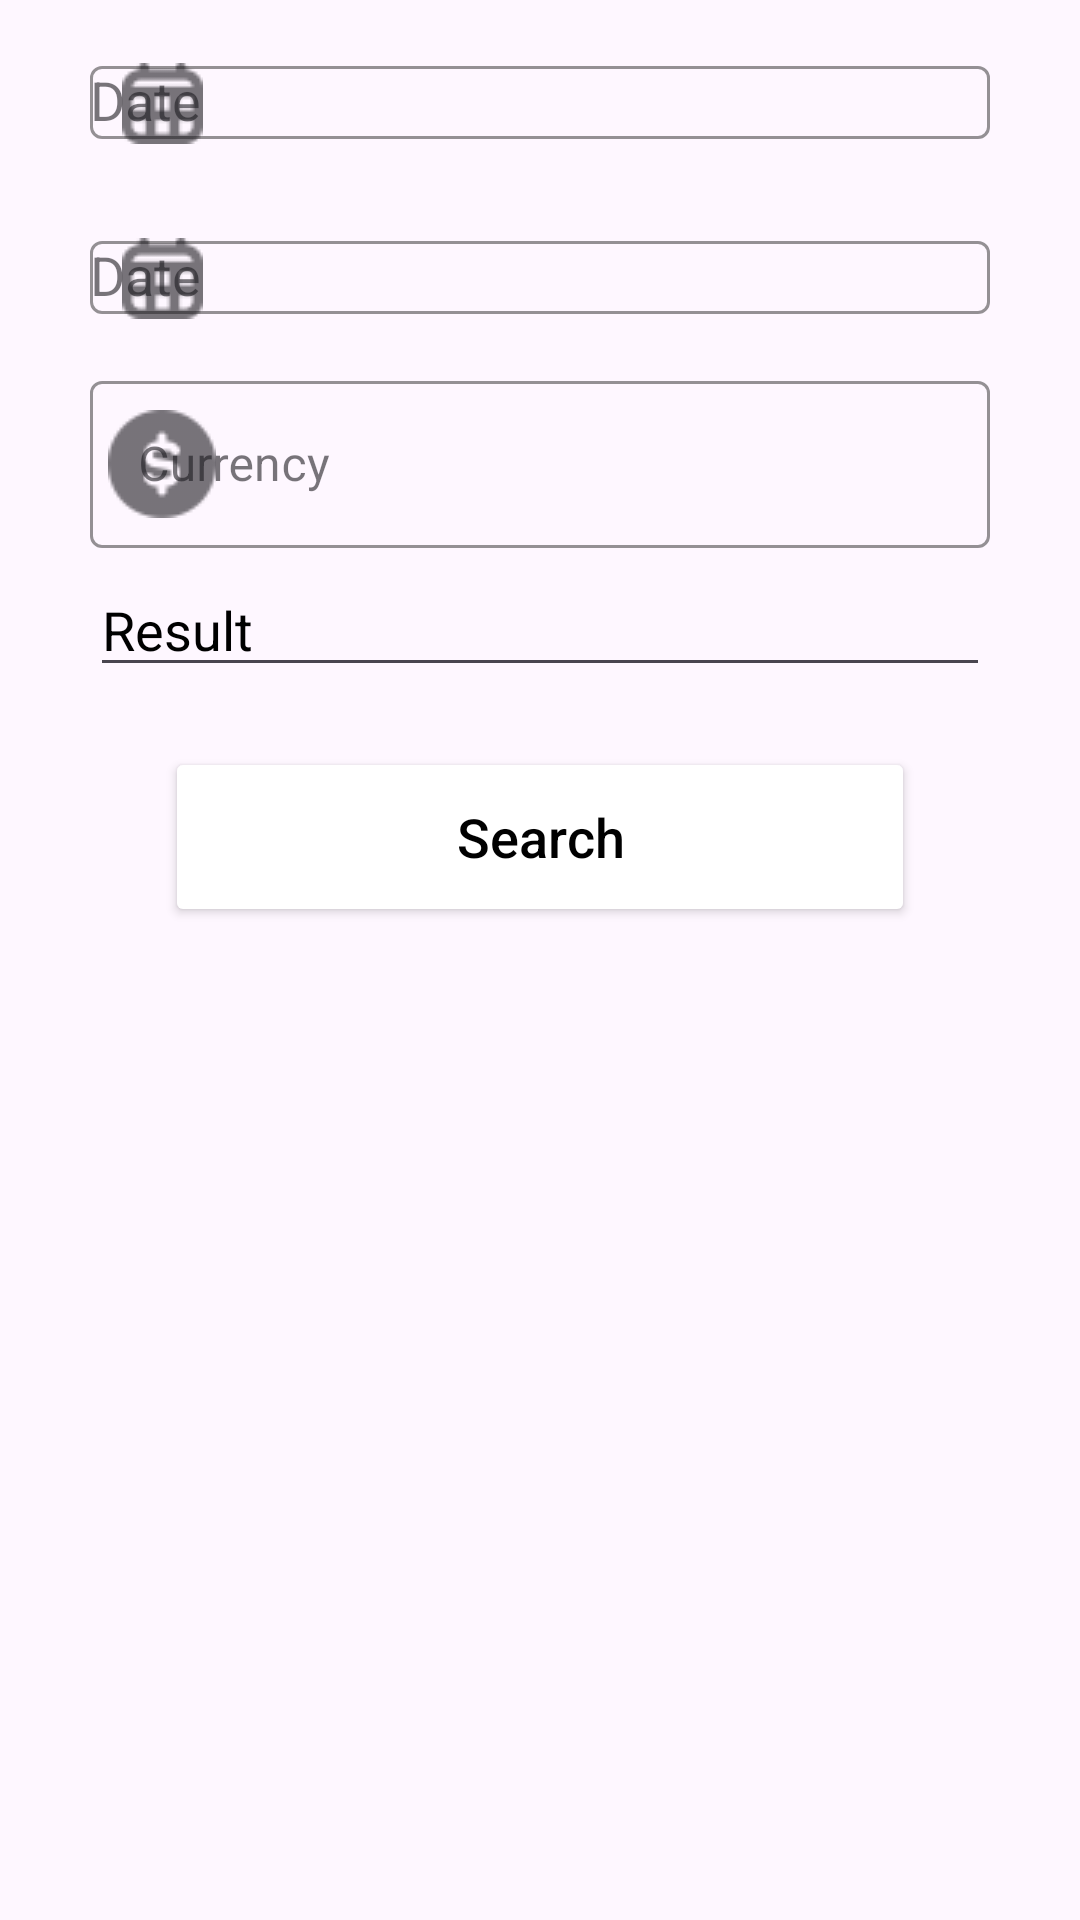

Write the Android layout XML for this screen, with the resource values it uses.
<!-- AndroidManifest.xml: application theme Theme.Cloud_budget_tracker -->
<!-- res/layout/fragment_date_search.xml -->
<?xml version="1.0" encoding="utf-8"?>
<LinearLayout xmlns:android="http://schemas.android.com/apk/res/android"
    xmlns:tools="http://schemas.android.com/tools"
    android:layout_width="match_parent"
    android:layout_height="match_parent"
    xmlns:app="http://schemas.android.com/apk/res-auto"
    tools:context=".view.DateSearchFragment"
    android:orientation="vertical"
    >


    <com.google.android.material.textfield.TextInputLayout
        android:layout_width="300dp"
        android:layout_height="wrap_content"
        android:layout_marginTop="5dp"
        app:boxStrokeColor="@color/black"
        app:hintTextColor="@color/black"
        style="@style/Widget.MaterialComponents.TextInputLayout.OutlinedBox"
        app:startIconDrawable="@drawable/calendar_18"
        android:layout_gravity="center"
        >

        <com.google.android.material.textfield.MaterialAutoCompleteTextView
            android:id="@+id/edit_text_date_date_from"
            android:layout_width="match_parent"
            android:layout_height="wrap_content"
            android:hint="Date"
            android:inputType="none"
            android:textColor="@color/black"
            android:textColorHint="@color/black"
            android:textCursorDrawable="@null"
            />
    </com.google.android.material.textfield.TextInputLayout>

    <com.google.android.material.textfield.TextInputLayout
        android:layout_width="300dp"
        android:layout_height="wrap_content"
        android:layout_marginTop="5dp"
        app:boxStrokeColor="@color/black"
        app:hintTextColor="@color/black"
        style="@style/Widget.MaterialComponents.TextInputLayout.OutlinedBox"
        app:startIconDrawable="@drawable/calendar_18"
        android:layout_gravity="center"
        >

        <com.google.android.material.textfield.MaterialAutoCompleteTextView
            android:id="@+id/edit_text_date_date_to"
            android:layout_width="match_parent"
            android:layout_height="wrap_content"
            android:hint="Date"
            android:inputType="none"
            android:textColor="@color/black"
            android:textColorHint="@color/black"
            android:textCursorDrawable="@null"
            />
    </com.google.android.material.textfield.TextInputLayout>

    <com.google.android.material.textfield.TextInputLayout
        android:layout_width="300dp"
        android:layout_height="wrap_content"
        android:layout_marginTop="5dp"
        app:boxStrokeColor="@color/black"
        app:hintTextColor="@color/black"
        style="@style/Widget.MaterialComponents.TextInputLayout.OutlinedBox"
        app:startIconDrawable="@drawable/usd_circle_18"
        android:layout_gravity="center"
        >

        <com.google.android.material.textfield.TextInputEditText
            android:id="@+id/edit_text_date_currency"
            android:layout_width="match_parent"
            android:layout_height="wrap_content"
            android:hint="Currency"
            android:inputType="none"
            android:textColor="@color/black"
            android:textColorHint="@color/black"
            android:textCursorDrawable="@null"
            />
    </com.google.android.material.textfield.TextInputLayout>



    <LinearLayout
        android:layout_width="match_parent"
        android:layout_height="wrap_content"
        android:orientation="horizontal"
        android:layout_gravity="center_horizontal"
        android:gravity="center"
        android:layout_marginTop="5dp"
        >

        <com.google.android.material.textfield.MaterialAutoCompleteTextView
            android:id="@+id/date_date_calc_result_tv"
            android:layout_width="300dp"
            android:layout_height="wrap_content"
            android:hint="Result"
            android:inputType="none"
            android:textColor="@color/black"
            android:textColorHint="@color/black"
            android:textCursorDrawable="@null"
            />


    </LinearLayout>

    <Button
        android:id="@+id/date_search_btn"
        android:layout_width="250dp"
        android:layout_height="60dp"
        android:layout_marginTop="20dp"
        android:backgroundTint="@color/white"
        android:text="Search"
        android:textAllCaps="false"
        android:textColor="@color/black"
        android:textSize="18sp"
        android:layout_gravity="center"
        />




    <ListView
        android:layout_marginTop="10dp"
        android:layout_width="match_parent"
        android:layout_height="match_parent"
        android:id="@+id/date_search_list_view"
        tools:listitem="@layout/list_item"
        />



</LinearLayout>
<!-- res/layout/list_item.xml (included above) -->
<?xml version="1.0" encoding="utf-8"?>
<LinearLayout xmlns:android="http://schemas.android.com/apk/res/android"
    android:orientation="vertical"
    android:layout_width="match_parent"
    android:layout_height="match_parent">

    <RelativeLayout
        android:layout_width="match_parent"
        android:layout_height="wrap_content"
        android:layout_marginHorizontal="16dp"
        >

        <LinearLayout
            android:layout_width="wrap_content"
            android:layout_height="wrap_content"
            android:layout_marginHorizontal="10dp"
            android:orientation="horizontal">

            <de.hdodenhof.circleimageview.CircleImageView
                android:id="@+id/expense_pic"
                android:layout_width="80dp"
                android:layout_height="80dp"
                android:layout_marginStart="20dp"
                android:src="@drawable/shopping"
                />


            <LinearLayout
                android:layout_width="wrap_content"
                android:layout_height="wrap_content"
                android:layout_marginStart="20dp"
                android:orientation="vertical">

                <TextView
                    android:layout_width="wrap_content"
                    android:layout_height="wrap_content"
                    android:id="@+id/spending_date_txt"
                    android:textColor="@color/black"
                    android:textSize="20sp"/>

                <TextView
                    android:layout_width="wrap_content"
                    android:layout_height="wrap_content"
                    android:id="@+id/spending_store_name_txt"
                    android:textColor="@color/black"
                    android:textStyle="bold"
                    android:textSize="20sp"/>

                <TextView
                    android:layout_width="wrap_content"
                    android:layout_height="wrap_content"
                    android:id="@+id/spending_product_name_txt"
                    android:textColor="@color/black"
                    android:textSize="20sp"/>

                <TextView
                    android:layout_width="wrap_content"
                    android:layout_height="wrap_content"
                    android:id="@+id/spending_product_type_txt"
                    android:textColor="@color/black"
                    android:textSize="20sp"/>

                <TextView
                    android:layout_width="wrap_content"
                    android:layout_height="wrap_content"
                    android:id="@+id/spending_vat_rate_txt"
                    android:textColor="@color/black"
                    android:textSize="20sp"/>

                <TextView
                    android:layout_width="wrap_content"
                    android:layout_height="wrap_content"
                    android:id="@+id/spending_price_txt"
                    android:textColor="@color/black"
                    android:textSize="20sp"/>

                <TextView
                    android:layout_width="wrap_content"
                    android:layout_height="wrap_content"
                    android:id="@+id/spending_currency_code_txt"
                    android:textColor="@color/black"
                    android:textSize="20sp"/>

                <TextView
                    android:layout_width="wrap_content"
                    android:layout_height="wrap_content"
                    android:id="@+id/spending_note_txt"
                    android:textColor="@color/black"
                    android:textSize="20sp"/>

                <TextView
                    android:layout_width="wrap_content"
                    android:layout_height="wrap_content"
                    android:id="@+id/spending_quantity_txt"
                    android:textColor="@color/black"
                    android:textSize="20sp"/>



            </LinearLayout>

        </LinearLayout>


    </RelativeLayout>

</LinearLayout>
<!-- resources referenced by this layout -->
<resources>
  <!-- drawable calendar_18: png bitmap (drawable, 501 bytes) -->
  <!-- drawable usd_circle_18: png bitmap (drawable, 720 bytes) -->
  <style name="Theme.Cloud_budget_tracker" parent="Base.Theme.Cloud_budget_tracker" />
  <style name="Base.Theme.Cloud_budget_tracker" parent="Theme.Material3.DayNight.NoActionBar">
          
          
      </style>
  <!-- not gathered from this repository: default colours our renderer supplied (Android Studio template values) -->
  <color name="black">#FF000000</color>
  <color name="white">#FFFFFFFF</color>
</resources>
